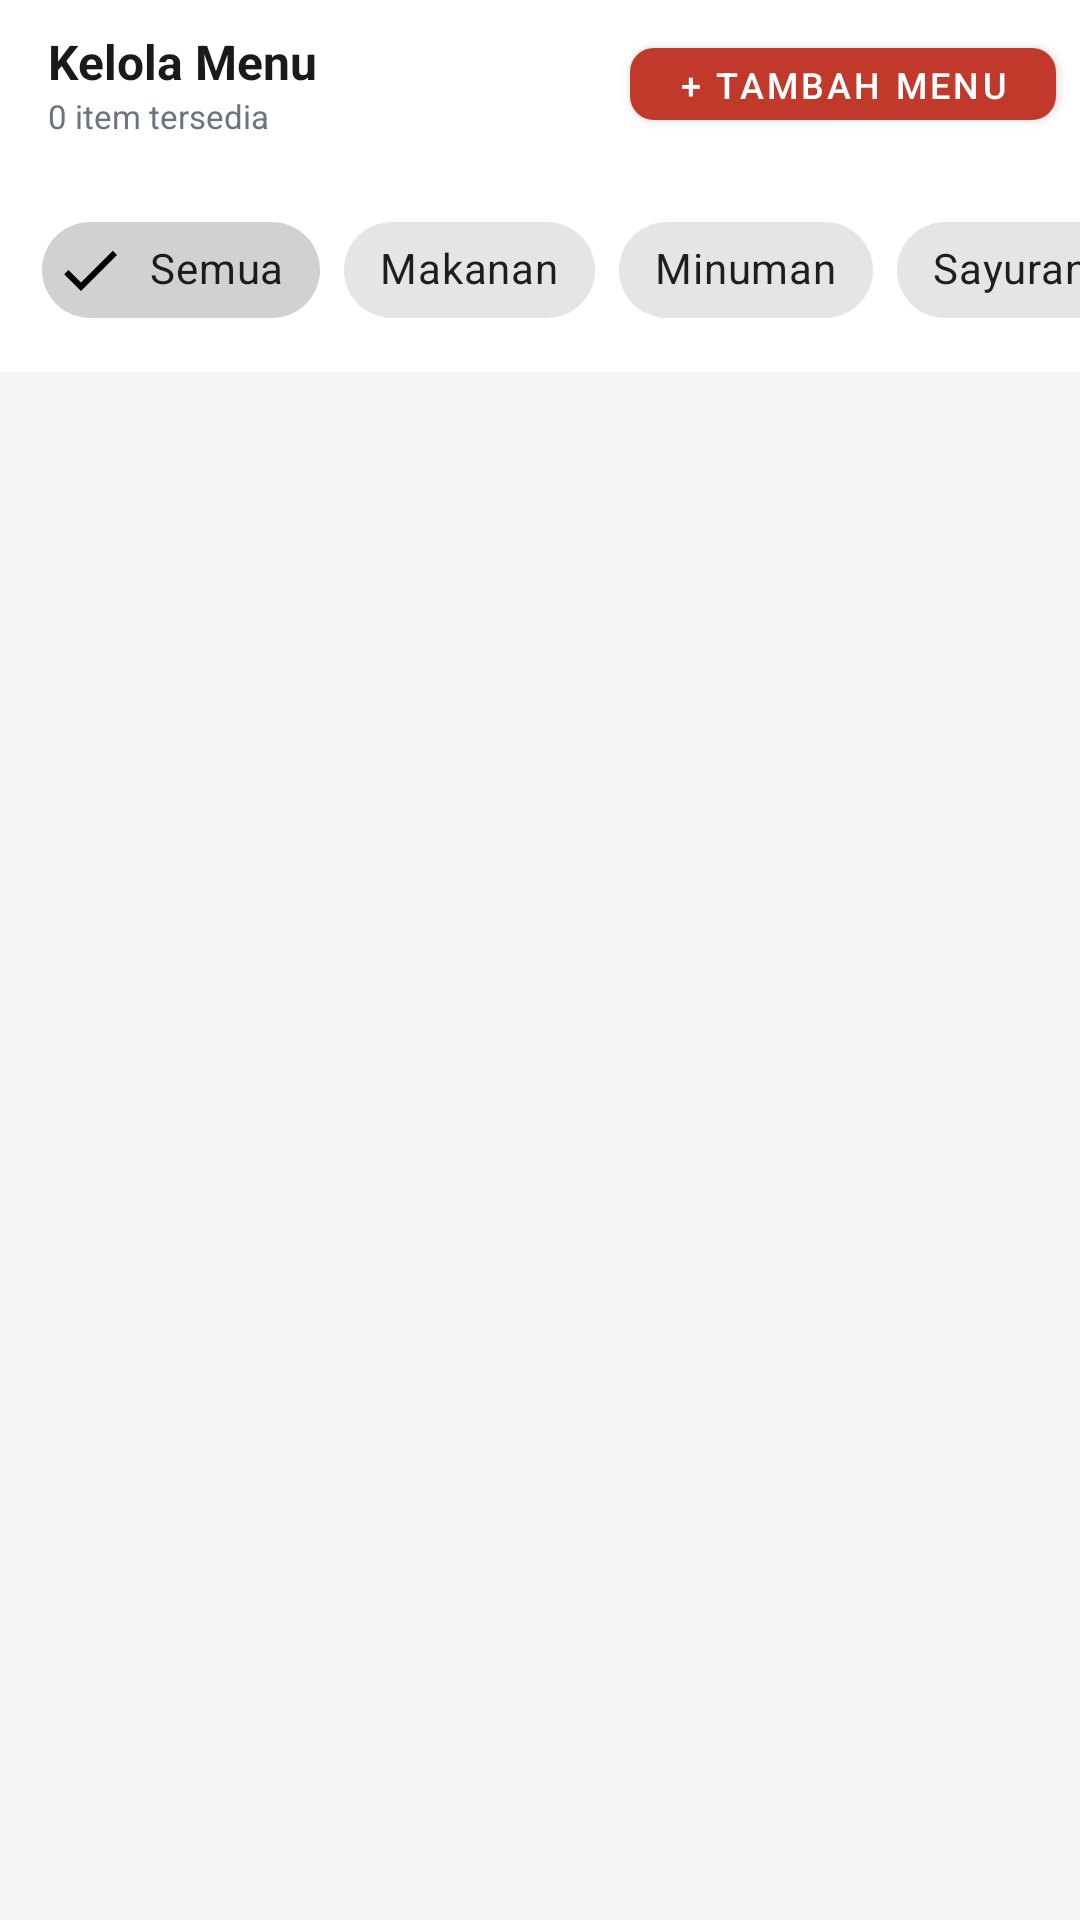

Here is an Android app screen rendered from its layout file. Give the layout XML and the strings, colors and styles it references.
<!-- AndroidManifest.xml: application theme Theme.NusaRasaAdmin -->
<!-- res/layout/activity_menu.xml -->
<?xml version="1.0" encoding="utf-8"?>
<LinearLayout
    xmlns:android="http://schemas.android.com/apk/res/android"
    android:fitsSystemWindows="true"
    xmlns:app="http://schemas.android.com/apk/res-auto"
    android:layout_width="match_parent"
    android:layout_height="match_parent"
    android:orientation="vertical"
    android:background="@color/surface">

    
    <com.google.android.material.appbar.AppBarLayout
        android:layout_width="match_parent"
        android:layout_height="wrap_content"
        app:elevation="2dp">

        <androidx.appcompat.widget.Toolbar
            android:id="@+id/toolbar"
            android:layout_width="match_parent"
            android:layout_height="?attr/actionBarSize"
            android:background="@color/surface_card"
            app:navigationIcon="@drawable/ic_arrow_back"
            app:navigationIconTint="@color/text_primary">

            <LinearLayout
                android:layout_width="wrap_content"
                android:layout_height="wrap_content"
                android:orientation="vertical">

                <TextView
                    android:layout_width="wrap_content"
                    android:layout_height="wrap_content"
                    android:text="Kelola Menu"
                    android:textSize="16sp"
                    android:textStyle="bold"
                    android:textColor="@color/text_primary"/>

                <TextView
                    android:id="@+id/tvMenuCount"
                    android:layout_width="wrap_content"
                    android:layout_height="wrap_content"
                    android:text="0 item tersedia"
                    android:textSize="11sp"
                    android:textColor="@color/text_secondary"/>
            </LinearLayout>

            
            <com.google.android.material.button.MaterialButton
                android:id="@+id/btnAddMenu"
                style="@style/Widget.MaterialComponents.Button"
                android:layout_width="wrap_content"
                android:layout_height="36dp"
                android:layout_gravity="end"
                android:text="+ Tambah Menu"
                android:textSize="12sp"
                android:textColor="@color/white"
                app:backgroundTint="@color/primary"
                app:cornerRadius="8dp"
                android:layout_marginEnd="8dp"/>

        </androidx.appcompat.widget.Toolbar>
    </com.google.android.material.appbar.AppBarLayout>

    
    <HorizontalScrollView
        android:layout_width="match_parent"
        android:layout_height="wrap_content"
        android:scrollbars="none"
        android:background="@color/surface_card">

        <com.google.android.material.chip.ChipGroup
            android:id="@+id/chipGroupKategori"
            android:layout_width="wrap_content"
            android:layout_height="wrap_content"
            android:paddingHorizontal="14dp"
            android:paddingVertical="10dp"
            app:singleSelection="true"
            app:selectionRequired="true">

            <com.google.android.material.chip.Chip
                android:id="@+id/chipKatAll"
                style="@style/Widget.MaterialComponents.Chip.Filter"
                android:layout_width="wrap_content"
                android:layout_height="wrap_content"
                android:text="Semua"
                android:checked="true"/>

            <com.google.android.material.chip.Chip
                android:id="@+id/chipKatMakanan"
                style="@style/Widget.MaterialComponents.Chip.Filter"
                android:layout_width="wrap_content"
                android:layout_height="wrap_content"
                android:text="Makanan"/>

            <com.google.android.material.chip.Chip
                android:id="@+id/chipKatMinuman"
                style="@style/Widget.MaterialComponents.Chip.Filter"
                android:layout_width="wrap_content"
                android:layout_height="wrap_content"
                android:text="Minuman"/>

            <com.google.android.material.chip.Chip
                android:id="@+id/chipKatSayuran"
                style="@style/Widget.MaterialComponents.Chip.Filter"
                android:layout_width="wrap_content"
                android:layout_height="wrap_content"
                android:text="Sayuran"/>

        </com.google.android.material.chip.ChipGroup>
    </HorizontalScrollView>

    
    <LinearLayout
        android:id="@+id/layoutLoading"
        android:layout_width="match_parent"
        android:layout_height="match_parent"
        android:orientation="vertical"
        android:gravity="center"
        android:visibility="gone">

        <ProgressBar
            android:layout_width="40dp"
            android:layout_height="40dp"
            android:indeterminateTint="@color/primary"/>
    </LinearLayout>

    
    <androidx.recyclerview.widget.RecyclerView
        android:id="@+id/rvMenu"
        android:layout_width="match_parent"
        android:layout_height="0dp"
        android:layout_weight="1"
        android:paddingHorizontal="10dp"
        android:paddingTop="10dp"
        android:paddingBottom="16dp"
        android:clipToPadding="false"
        android:overScrollMode="never"/>

</LinearLayout>
<!-- resources referenced by this layout -->
<resources>
  <color name="primary">#C0392B</color>
  <color name="surface">#F5F5F5</color>
  <color name="surface_card">#FFFFFF</color>
  <color name="text_primary">#1A1A1A</color>
  <color name="text_secondary">#6B7280</color>
  <color name="white">#FFFFFFFF</color>
  <style name="Theme.NusaRasaAdmin" parent="Theme.MaterialComponents.Light.NoActionBar">
          <item name="colorPrimary">@color/primary</item>
          <item name="colorPrimaryDark">@color/primary_dark</item>
          <item name="colorAccent">@color/primary_light</item>
          <item name="android:windowBackground">@color/surface</item>
          <item name="android:statusBarColor">@color/primary_dark</item>
          <item name="android:navigationBarColor">@color/surface_card</item>
      </style>
  <color name="primary_dark">#922B21</color>
  <color name="primary_light">#E74C3C</color>
</resources>
